Run: headless pygame with SDL's dummy video driver; simulated clock (each Clock.tick advances the game by its frame time, no real sleeping); random seed 0; keys injected as events and as key.get_pressed() state; no mouse input.
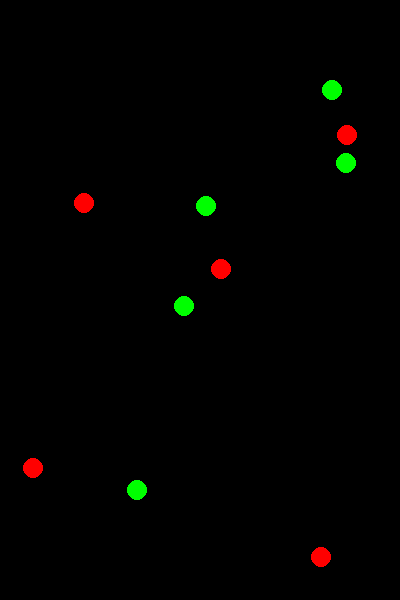
Frame 1 of 4 · flips 1–60 · no input
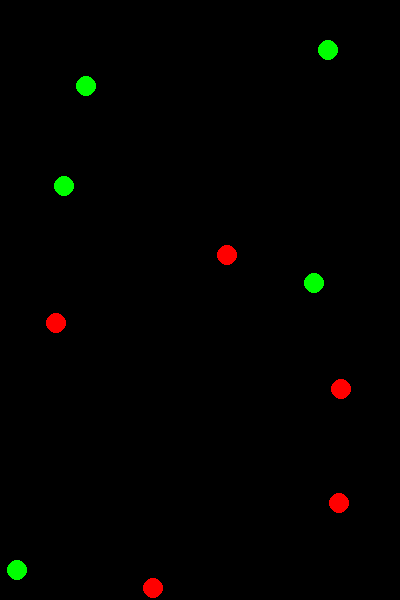
Frame 2 of 4 · flips 61–180 · tapped SPACE, RETURN · held RIGHT (→), D
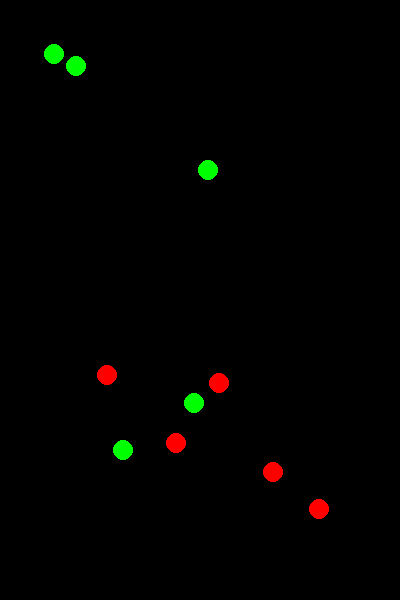
Frame 3 of 4 · flips 181–300 · held DOWN (↓), S
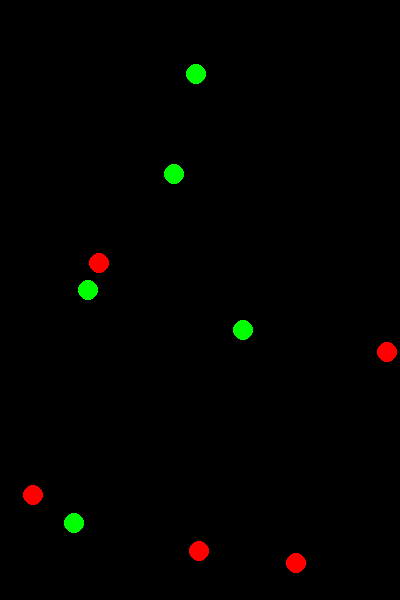
Frame 4 of 4 · flips 301–420 · held LEFT (←), A, UP (↑), W

The pygame program that drew these frames:

import pygame as pg
from pygame.locals import *
from random import randint, choice

WIDTH, HEIGHT = 400, 600
FPS = 60

class Ball(pg.sprite.Sprite):
    def __init__(self, color):
        super().__init__()
        self.image = pg.Surface((20, 20), pg.SRCALPHA)
        self.rect = self.image.get_rect()
        self.color = color
        pg.draw.circle(self.image, self.color, (10, 10), 10)
        self.rect.centerx = randint(0, WIDTH)
        self.rect.centery = randint(0, HEIGHT)
        self.vx = choice([-1, 1])
        self.vy = choice([-1, 1])
    
    def update(self):
        self.rect.centerx += self.vx
        self.rect.centery += self.vy

        if self.rect.left <= 0:
            self.vx *= -1
            self.rect.left = 0
        
        if self.rect.right >= WIDTH:
            self.vx *= -1
            self.rect.right = WIDTH
        
        if self.rect.top <= 0:
            self.vy *= -1
            self.rect.top = 0

        if self.rect.bottom >= HEIGHT:
            self.vy *= -1
            self.rect.bottom = HEIGHT

class App:
    def __init__(self):
        pg.init()
        self.clock = pg.time.Clock()
        self.screen = pg.display.set_mode((WIDTH, HEIGHT))
        pg.display.set_caption("pygame mal")
        self.running = True
        self.red_balls = pg.sprite.Group()
        self.green_balls = pg.sprite.Group()

        for i in range(10):
            if i % 2 == 0:
                self.green_balls.add(Ball("green"))
            else:
                self.red_balls.add(Ball("red"))
    
    def handle_events(self):
        for event in pg.event.get():
            if event.type == pg.QUIT:
                self.running = False
    
    def update(self):
        self.red_balls.update()
        self.green_balls.update()
    
    def draw(self):
        self.screen.fill("black")
        self.red_balls.draw(self.screen)
        self.green_balls.draw(self.screen)
        pg.display.update()
    
    def run(self):
        while self.running:
            self.handle_events()
            self.update()
            self.draw()
            self.clock.tick(FPS)
        pg.quit()

if __name__ == "__main__":
    app = App()
    app.run()
